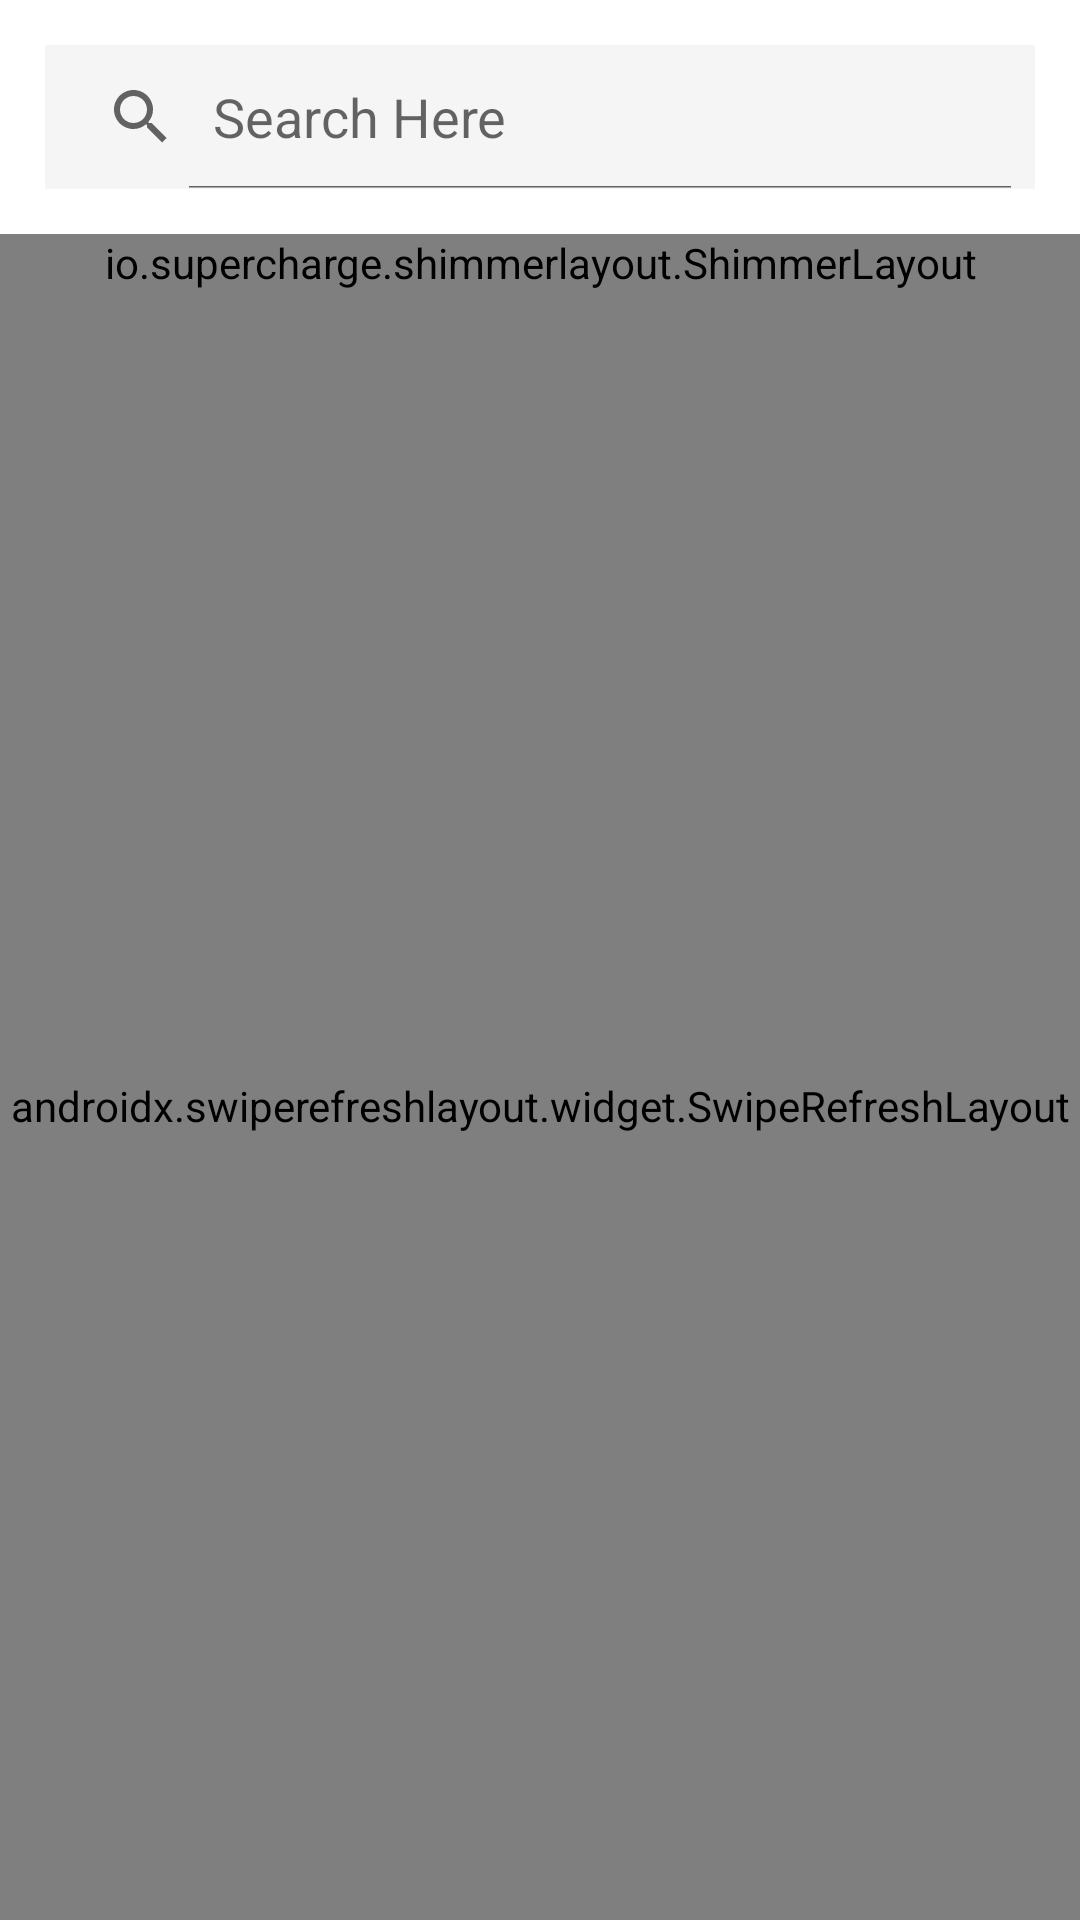

This screen was rendered from an Android layout file. Write that file and the resources it references.
<!-- AndroidManifest.xml: application theme Theme.ChiangMai -->
<!-- res/layout/activity_restaurant.xml -->
<?xml version="1.0" encoding="utf-8"?>
<LinearLayout
    xmlns:android="http://schemas.android.com/apk/res/android"
    xmlns:app="http://schemas.android.com/apk/res-auto"
    xmlns:tools="http://schemas.android.com/tools"
    android:layout_width="match_parent"
    android:layout_height="match_parent"
    android:orientation="vertical"
    tools:context=".ui.RestaurantActivity">

    <SearchView
        android:id="@+id/restaurantSearchView"
        android:layout_width="match_parent"
        android:layout_height="wrap_content"
        android:layout_margin="15dp"
        android:iconifiedByDefault="false"
        android:background="@color/white_smoke"
        android:queryHint="Search Here"
/>

    <io.supercharge.shimmerlayout.ShimmerLayout
        android:id="@+id/shimmerLayoutRestaurant"
        android:layout_width="match_parent"
        android:layout_height="wrap_content"
        app:shimmer_animation_duration="1200">
        <LinearLayout
            android:layout_width="match_parent"
            android:layout_height="wrap_content"
            android:orientation="vertical"
            android:padding="15dp" >
            <include layout="@layout/restaurant_place_holder"/>
            <include layout="@layout/restaurant_place_holder"/>
            <include layout="@layout/restaurant_place_holder"/>
            <include layout="@layout/restaurant_place_holder"/>
        </LinearLayout>
    </io.supercharge.shimmerlayout.ShimmerLayout>


    <androidx.swiperefreshlayout.widget.SwipeRefreshLayout
        android:layout_width="match_parent"
        android:layout_height="match_parent"
        android:id="@+id/swipe_refresh_layout">

        <androidx.recyclerview.widget.RecyclerView
            android:id="@+id/restaurantRecyclerView"
            android:layout_width="match_parent"
            android:layout_height="wrap_content"
            android:nestedScrollingEnabled="false"
            android:padding="15dp" />

    </androidx.swiperefreshlayout.widget.SwipeRefreshLayout>

</LinearLayout>
<!-- res/layout/restaurant_place_holder.xml (included above) -->
<?xml version="1.0" encoding="utf-8"?>
<androidx.cardview.widget.CardView
xmlns:android="http://schemas.android.com/apk/res/android"
xmlns:app="http://schemas.android.com/apk/res-auto"
android:layout_width="match_parent"
android:layout_height="wrap_content"
android:layout_marginBottom="5dp"
android:clickable="true"
android:focusable="true"
android:foreground="?android:attr/selectableItemBackground">

<RelativeLayout
    android:padding="10dp"
    android:layout_width="match_parent"
    android:layout_height="wrap_content">

    <ImageView
        android:id="@+id/resImageView"
        android:layout_width="150dp"
        android:layout_height="150dp"
        android:layout_marginRight="10dp"
        android:background="@color/placeHolderBG" />

    <View
        android:id="@+id/resNameView"
        android:layout_width="200dp"
        android:layout_height="20dp"
        android:layout_marginTop="40dp"
        android:background="@color/placeHolderBG"
        android:layout_toRightOf="@id/resImageView" />

    <View
        android:id="@+id/ratingView"
        android:layout_below="@+id/resNameView"
        android:layout_width="100dp"
        android:layout_height="15dp"
        android:layout_marginTop="10dp"
        android:background="@color/placeHolderBG"
        android:layout_toRightOf="@id/resImageView" />
    <View
        android:id="@+id/starView"
        android:layout_below="@+id/ratingView"
        android:layout_width="50dp"
        android:layout_height="15dp"
        android:layout_marginTop="10dp"
        android:background="@color/placeHolderBG"
        android:layout_toRightOf="@id/resImageView" />


</RelativeLayout>
</androidx.cardview.widget.CardView>
<!-- resources referenced by this layout -->
<resources>
  <color name="placeHolderBG">#dddddd</color>
  <color name="white_smoke">#F5F5F5</color>
  <style name="Theme.ChiangMai" parent="Theme.MaterialComponents.Light.NoActionBar">
          
          <item name="colorPrimary">#066657</item>
          <item name="colorPrimaryVariant">#066657</item>
          <item name="colorOnPrimary">@color/white</item>
          
          <item name="colorSecondary">@color/teal_200</item>
          <item name="colorSecondaryVariant">@color/teal_700</item>
          <item name="colorOnSecondary">@color/black</item>
          
          <item name="android:statusBarColor" tools:targetApi="l">?attr/colorPrimaryVariant</item>
          
      </style>
  <color name="white">#FFFFFFFF</color>
  <color name="teal_200">#FF03DAC5</color>
  <color name="teal_700">#FF018786</color>
  <color name="black">#FF000000</color>
</resources>
